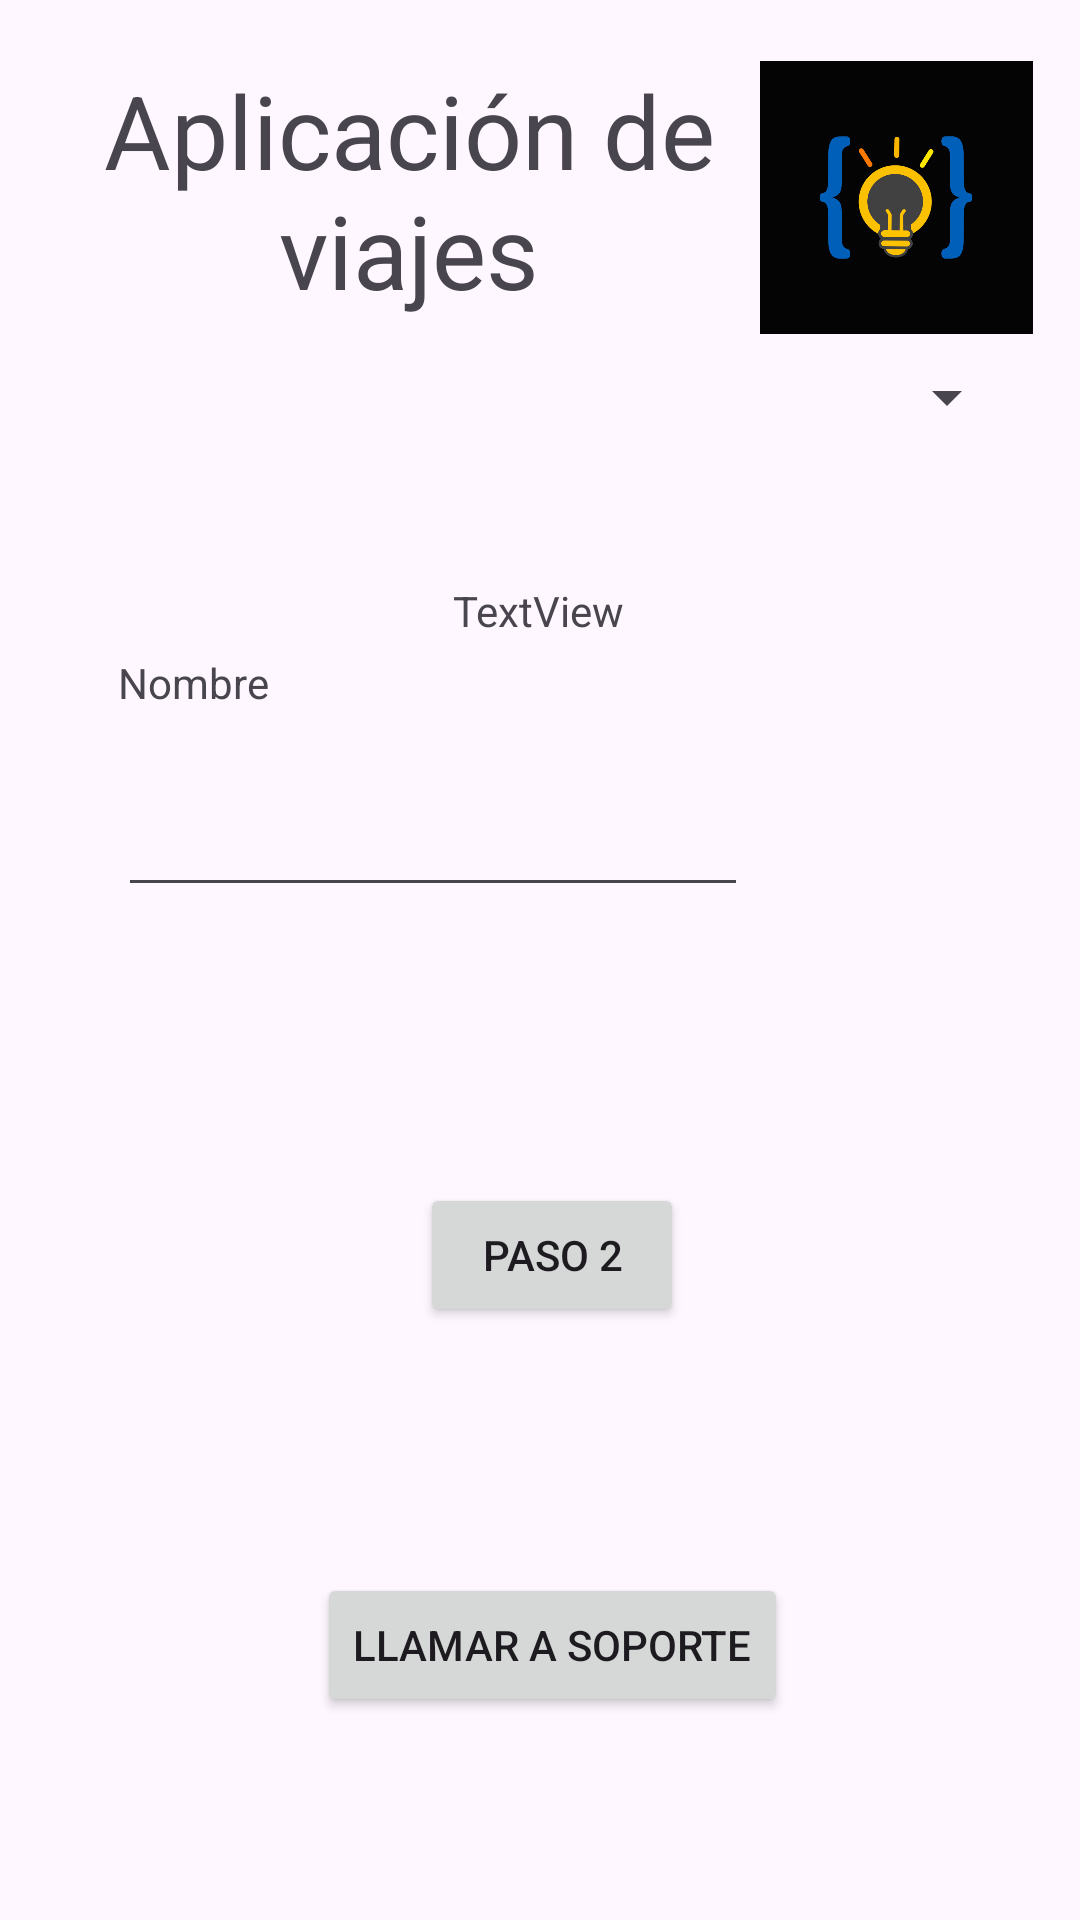

Reconstruct the res/layout file that produces this screen, plus the resources it refers to.
<!-- AndroidManifest.xml: application theme Theme.ExamenCasa -->
<!-- res/layout/activity_main.xml -->
<?xml version="1.0" encoding="utf-8"?>
<androidx.constraintlayout.widget.ConstraintLayout xmlns:android="http://schemas.android.com/apk/res/android"
    xmlns:app="http://schemas.android.com/apk/res-auto"
    xmlns:tools="http://schemas.android.com/tools"
    android:id="@+id/main"
    android:layout_width="match_parent"
    android:layout_height="match_parent"
    tools:context=".MainActivity">

    <TextView
        android:id="@+id/textView"
        android:layout_width="251dp"
        android:layout_height="96dp"
        android:text="Aplicación de viajes"
        android:textAlignment="center"
        android:textSize="34sp"
        app:layout_constraintBottom_toBottomOf="parent"
        app:layout_constraintEnd_toEndOf="parent"
        app:layout_constraintHorizontal_bias="0.1"
        app:layout_constraintStart_toStartOf="parent"
        app:layout_constraintTop_toTopOf="parent"
        app:layout_constraintVertical_bias="0.038" />

    <ImageView
        android:id="@+id/imageView"
        android:layout_width="98dp"
        android:layout_height="91dp"
        app:layout_constraintBottom_toBottomOf="parent"
        app:layout_constraintEnd_toEndOf="parent"
        app:layout_constraintHorizontal_bias="0.953"
        app:layout_constraintStart_toStartOf="parent"
        app:layout_constraintTop_toTopOf="parent"
        app:layout_constraintVertical_bias="0.037"
        app:srcCompat="@drawable/logopersonal2" />

    <Spinner
        android:id="@+id/spinner"
        android:layout_width="319dp"
        android:layout_height="43dp"
        app:layout_constraintBottom_toBottomOf="parent"
        app:layout_constraintEnd_toEndOf="parent"
        app:layout_constraintStart_toStartOf="parent"
        app:layout_constraintTop_toTopOf="parent"
        app:layout_constraintVertical_bias="0.186" />

    <TextView
        android:id="@+id/ciudadSeleccionada"
        android:layout_width="wrap_content"
        android:layout_height="wrap_content"
        android:layout_marginTop="40dp"
        android:text="TextView"
        app:layout_constraintEnd_toEndOf="@+id/spinner"
        app:layout_constraintHorizontal_bias="0.498"
        app:layout_constraintStart_toStartOf="@+id/spinner"
        app:layout_constraintTop_toBottomOf="@+id/spinner" />

    <TextView
        android:id="@+id/textView3"
        android:layout_width="wrap_content"
        android:layout_height="wrap_content"
        android:text="Nombre"
        app:layout_constraintBottom_toBottomOf="parent"
        app:layout_constraintEnd_toEndOf="parent"
        app:layout_constraintHorizontal_bias="0.127"
        app:layout_constraintStart_toStartOf="parent"
        app:layout_constraintTop_toTopOf="parent"
        app:layout_constraintVertical_bias="0.351" />

    <EditText
        android:id="@+id/editTextText"
        android:layout_width="wrap_content"
        android:layout_height="wrap_content"
        android:layout_marginTop="24dp"
        android:ems="10"
        android:inputType="text"
        app:layout_constraintEnd_toEndOf="@+id/textView3"
        app:layout_constraintHorizontal_bias="0.0"
        app:layout_constraintStart_toStartOf="@+id/textView3"
        app:layout_constraintTop_toBottomOf="@+id/textView3" />

    <Button
        android:id="@+id/button"
        android:layout_width="wrap_content"
        android:layout_height="wrap_content"
        android:text="Paso 2"
        app:layout_constraintBottom_toBottomOf="parent"
        app:layout_constraintEnd_toEndOf="parent"
        app:layout_constraintHorizontal_bias="0.515"
        app:layout_constraintStart_toStartOf="parent"
        app:layout_constraintTop_toBottomOf="@+id/editTextText"
        app:layout_constraintVertical_bias="0.318" />

    <Button
        android:id="@+id/buttonSoporte"
        android:layout_width="wrap_content"
        android:layout_height="wrap_content"
        android:layout_marginTop="82dp"
        android:text="Llamar a soporte"
        app:layout_constraintEnd_toEndOf="@+id/button"
        app:layout_constraintStart_toStartOf="@+id/button"
        app:layout_constraintTop_toBottomOf="@+id/button" />

</androidx.constraintlayout.widget.ConstraintLayout>
<!-- resources referenced by this layout -->
<resources>
  <!-- drawable logopersonal2: png bitmap (drawable, 29689 bytes) -->
  <style name="Theme.ExamenCasa" parent="Base.Theme.ExamenCasa" />
  <style name="Base.Theme.ExamenCasa" parent="Theme.Material3.DayNight.NoActionBar">
          
          
      </style>
</resources>
